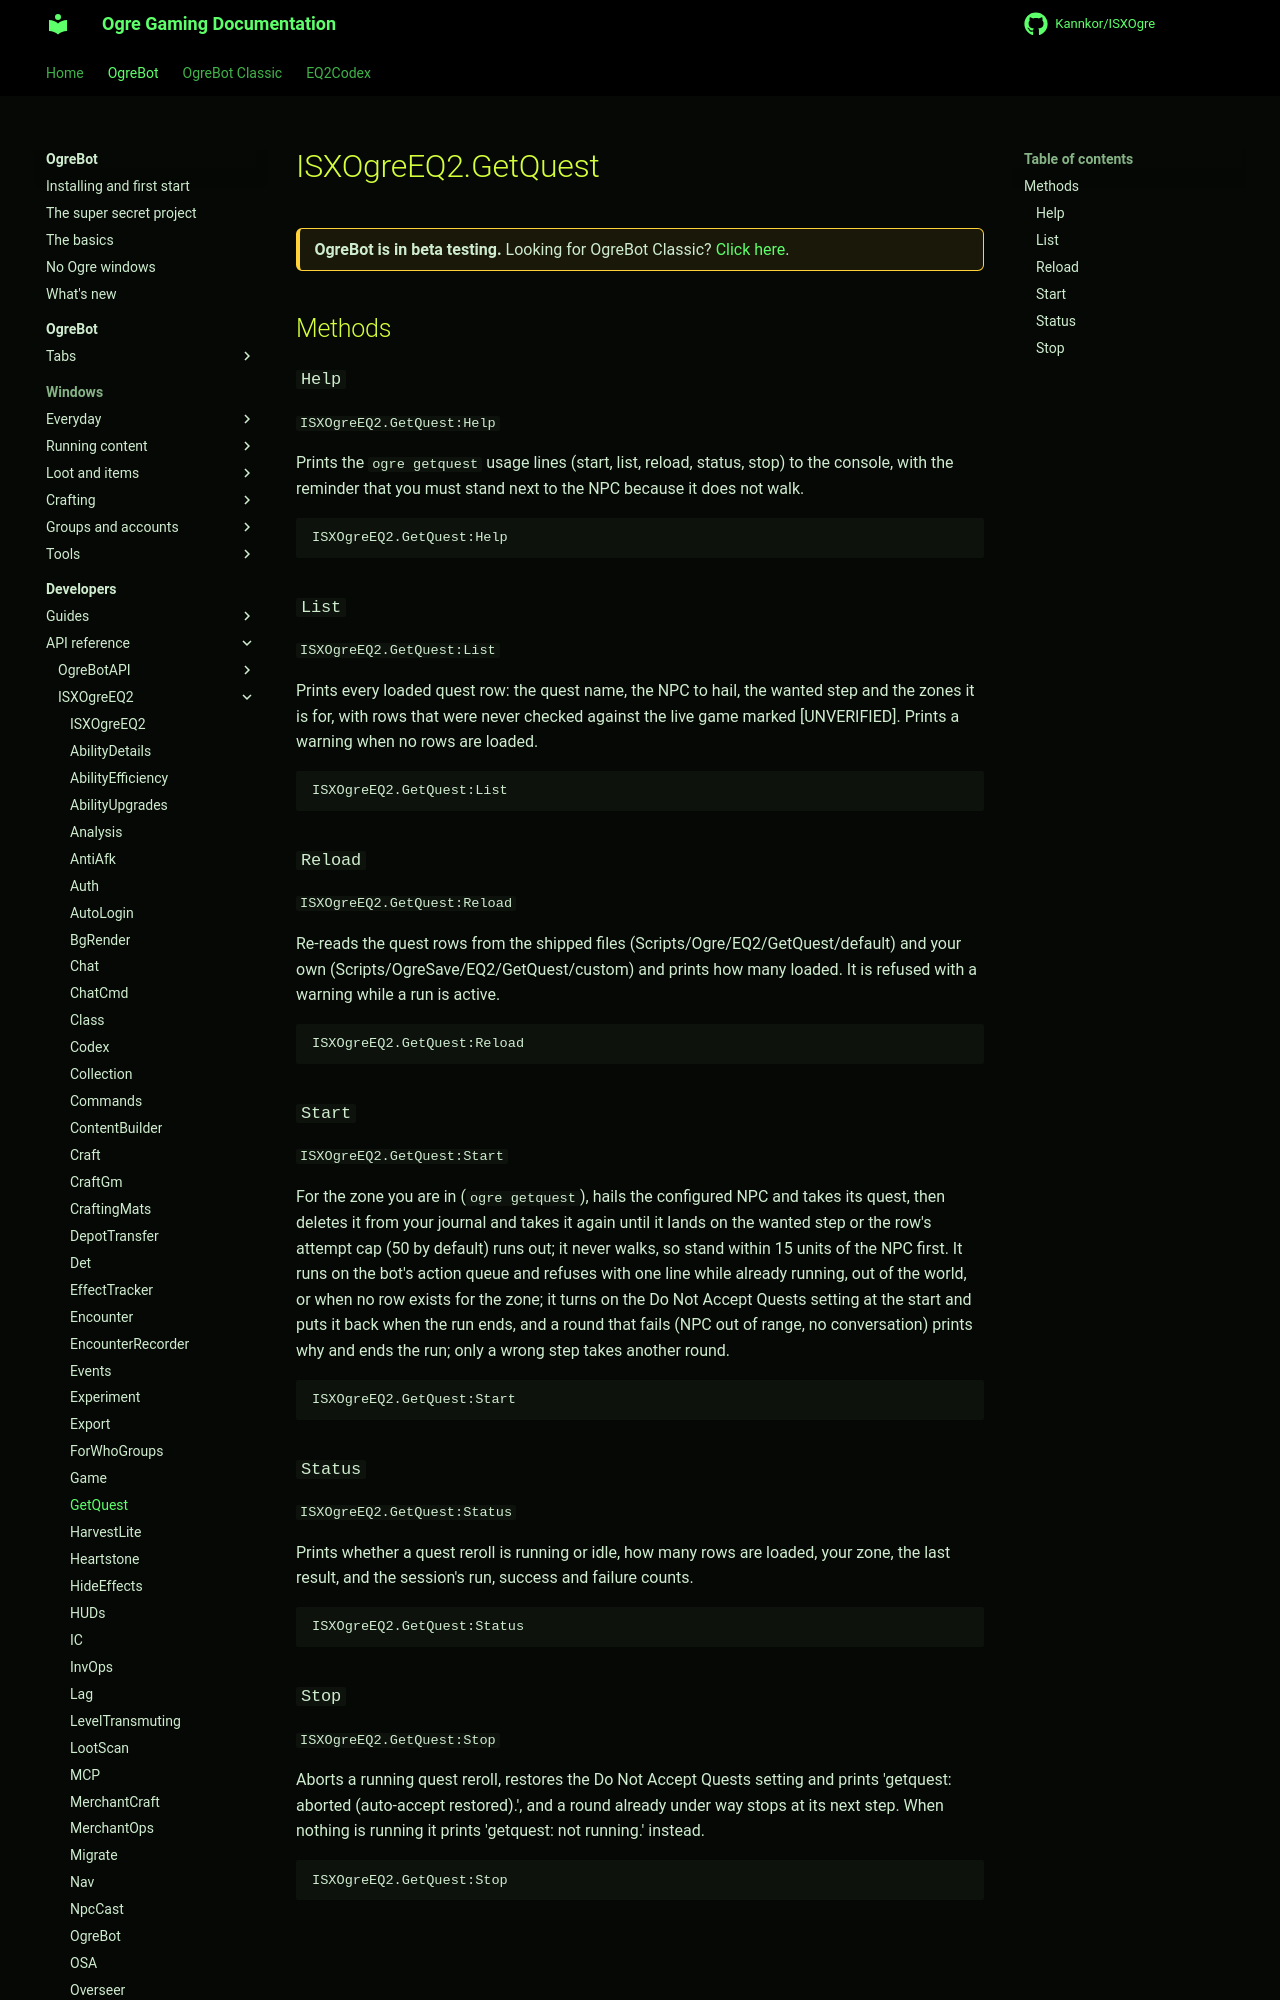

repository: Kannkor/ISXOgre · page: EQ2/bot/developer/api/isxogreeq2/GetQuest/index.html · generator: mkdocs

# ISXOgreEQ2.GetQuest

<div class="ogre-beta" markdown>
**OgreBot is in beta testing.** Looking for OgreBot Classic? [Click here](../../../../index.md).
</div>

## Methods

### `Help`

`ISXOgreEQ2.GetQuest:Help`

Prints the `ogre getquest` usage lines (start, list, reload, status, stop) to the console, with the reminder that you must stand next to the NPC because it does not walk.

```text
ISXOgreEQ2.GetQuest:Help
```

### `List`

`ISXOgreEQ2.GetQuest:List`

Prints every loaded quest row: the quest name, the NPC to hail, the wanted step and the zones it is for, with rows that were never checked against the live game marked [UNVERIFIED]. Prints a warning when no rows are loaded.

```text
ISXOgreEQ2.GetQuest:List
```

### `Reload`

`ISXOgreEQ2.GetQuest:Reload`

Re-reads the quest rows from the shipped files (Scripts/Ogre/EQ2/GetQuest/default) and your own (Scripts/OgreSave/EQ2/GetQuest/custom) and prints how many loaded. It is refused with a warning while a run is active.

```text
ISXOgreEQ2.GetQuest:Reload
```
